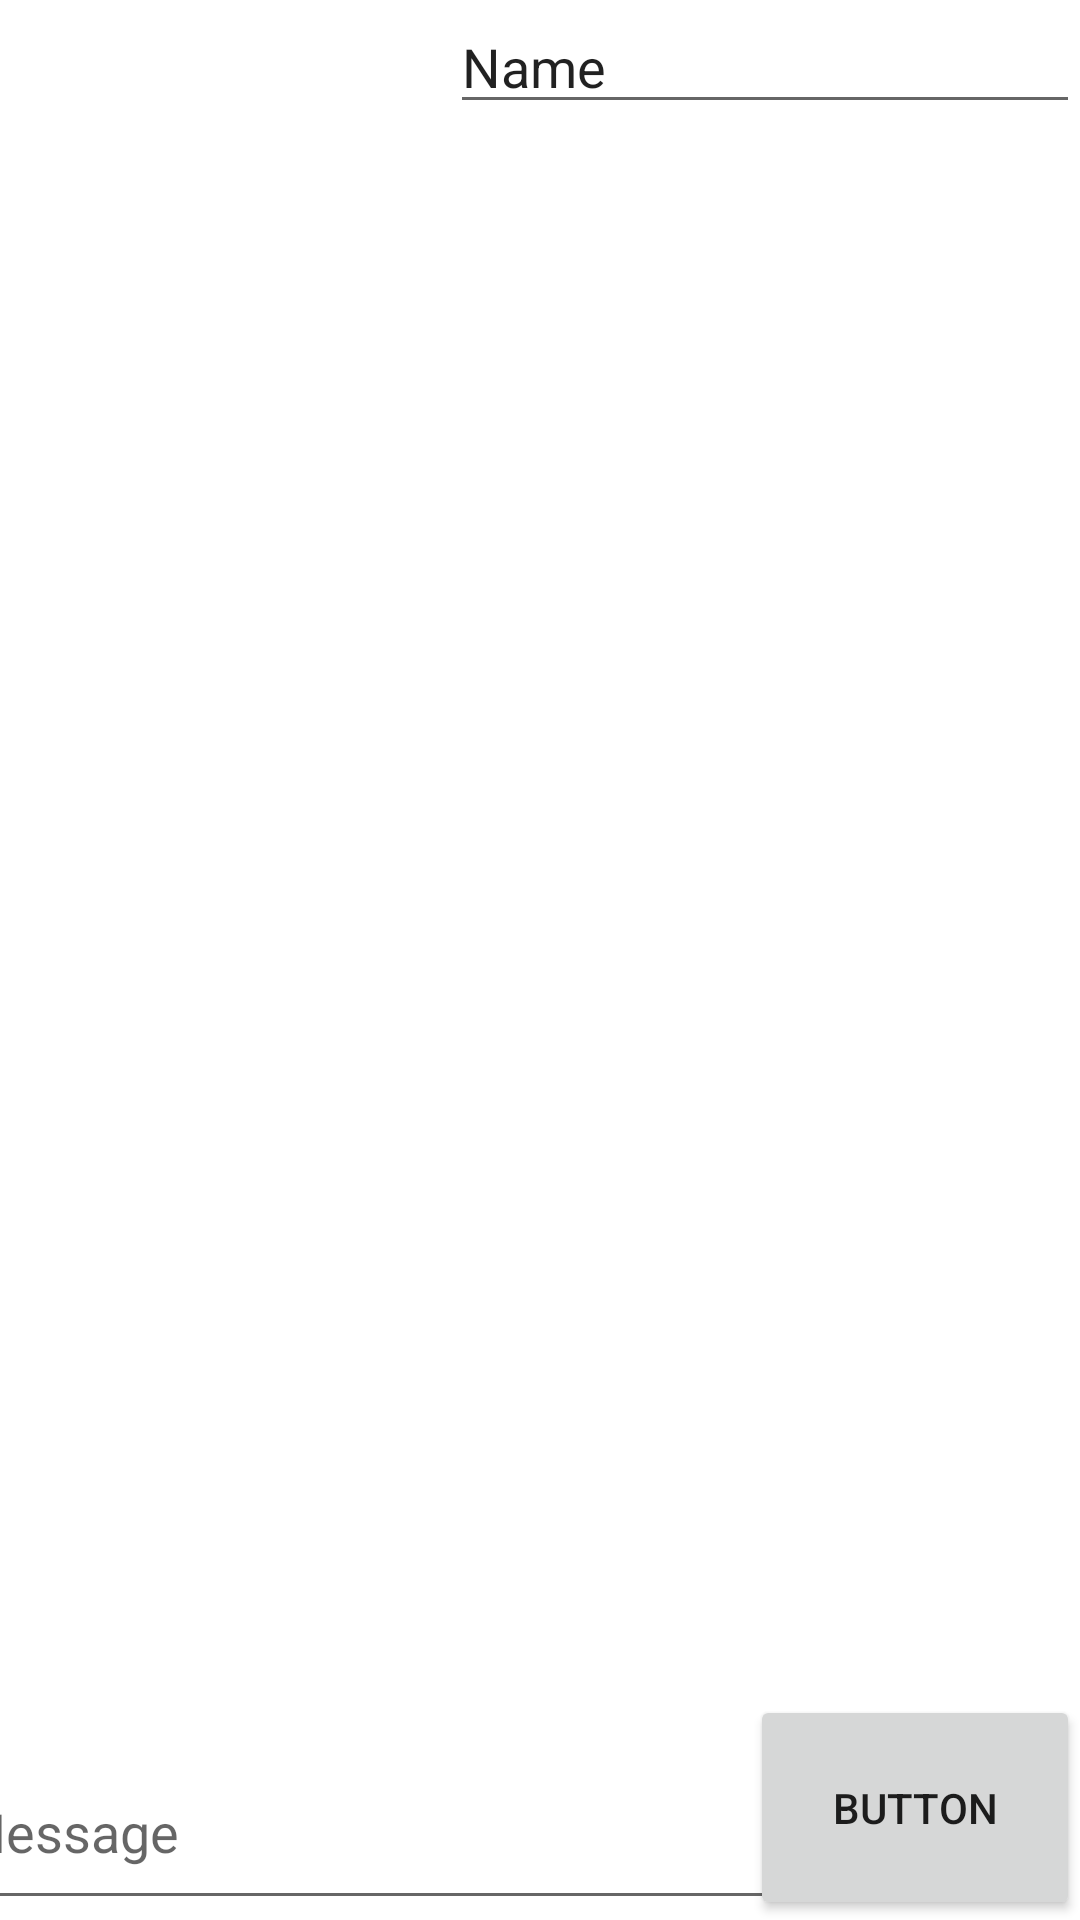

Here is an Android app screen rendered from its layout file. Give the layout XML and the strings, colors and styles it references.
<!-- AndroidManifest.xml: application theme Theme.MusicPlayerApp -->
<!-- res/layout/activity_main.xml -->
<?xml version="1.0" encoding="utf-8"?>
<androidx.constraintlayout.widget.ConstraintLayout xmlns:android="http://schemas.android.com/apk/res/android"
    xmlns:app="http://schemas.android.com/apk/res-auto"
    xmlns:tools="http://schemas.android.com/tools"
    android:layout_width="match_parent"
    android:layout_height="match_parent"
    tools:context=".MainActivity">

    <Button
        android:id="@+id/searchBtn"
        android:layout_width="110dp"
        android:layout_height="75dp"
        android:text="Button"
        app:layout_constraintBottom_toBottomOf="parent"
        app:layout_constraintEnd_toEndOf="parent" />

    <EditText
        android:id="@+id/editText1"
        android:inputType="textMultiLine"
        android:layout_width="286dp"
        android:layout_height="62dp"
        android:ems="10"
        android:hint="Message"
        app:layout_constraintBottom_toBottomOf="parent"
        app:layout_constraintEnd_toStartOf="@+id/searchBtn"
        app:layout_constraintStart_toStartOf="parent" />

    <androidx.recyclerview.widget.RecyclerView
        android:id="@+id/recyclerMessagesView"
        android:layout_width="0dp"
        android:layout_height="0dp"
        android:layout_marginBottom="13dp"
        app:layout_constraintBottom_toTopOf="@+id/editText1"
        app:layout_constraintEnd_toEndOf="parent"
        app:layout_constraintStart_toStartOf="parent"
        app:layout_constraintTop_toTopOf="parent" />

    <EditText
        android:id="@+id/personNameTextbox"
        android:layout_width="wrap_content"
        android:layout_height="wrap_content"
        android:ems="10"
        android:inputType="textPersonName"
        android:text="Name"
        app:layout_constraintEnd_toEndOf="parent"
        app:layout_constraintTop_toTopOf="parent" />


</androidx.constraintlayout.widget.ConstraintLayout>
<!-- resources referenced by this layout -->
<resources>
  <style name="Theme.MusicPlayerApp" parent="Theme.MaterialComponents.DayNight.NoActionBar">
          
          <item name="colorPrimary">@color/purple_500</item>
          <item name="colorPrimaryVariant">@color/purple_700</item>
          <item name="colorOnPrimary">@color/white</item>
          
          <item name="colorSecondary">@color/teal_200</item>
          <item name="colorSecondaryVariant">@color/teal_700</item>
          <item name="colorOnSecondary">@color/black</item>
          
          <item name="android:statusBarColor">?attr/colorPrimaryVariant</item>
          
      </style>
  <!-- not gathered from this repository: default colours our renderer supplied (Android Studio template values) -->
  <color name="purple_500">#FF6200EE</color>
  <color name="purple_700">#FF3700B3</color>
  <color name="teal_200">#FF03DAC5</color>
  <color name="teal_700">#FF018786</color>
  <color name="black">#FF000000</color>
  <color name="white">#FFFFFFFF</color>
</resources>
